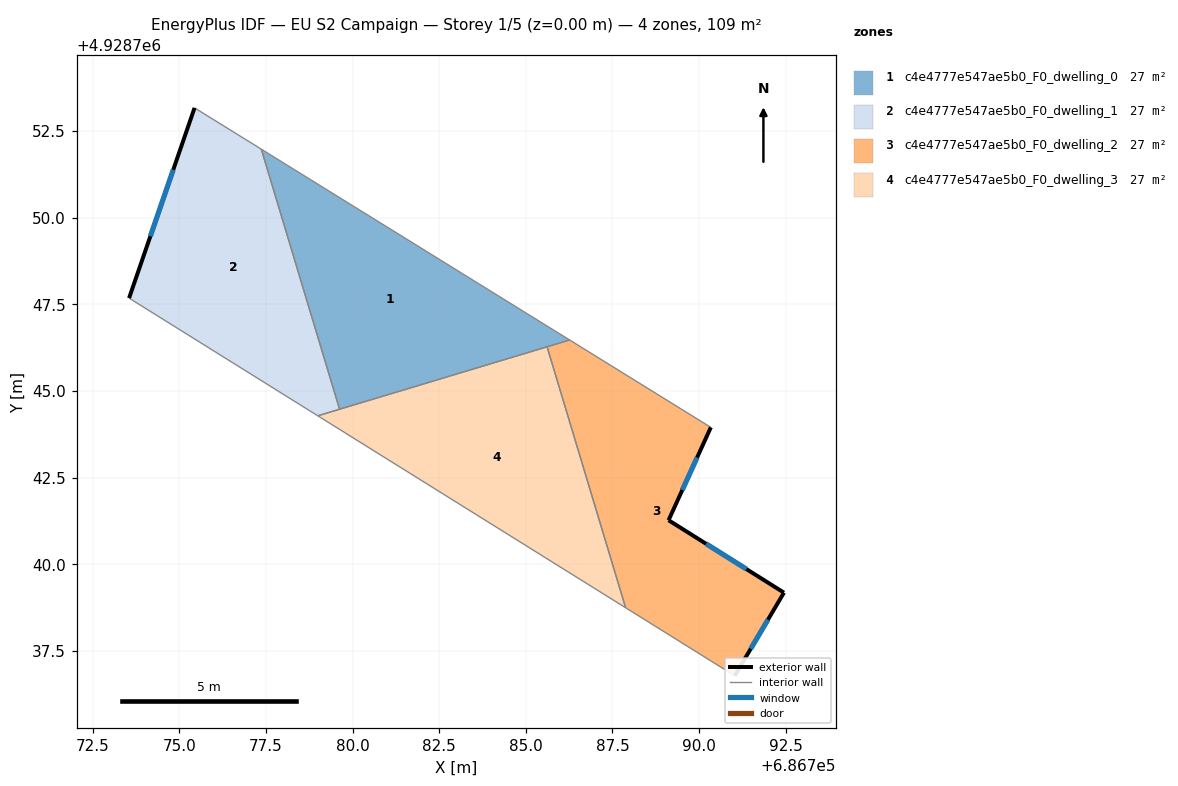
=== STOREY PLAN SPEC (per zone: floor XY polygon, exterior-wall plan segments, windows/doors) ===
zone 1: c4e4777e547ae5b0_F0_dwelling_0  (27.2 m²)
  floor: (686786.27, 4928746.47) (686777.37, 4928751.98) (686779.62, 4928744.47)
  interior walls: 4
zone 2: c4e4777e547ae5b0_F0_dwelling_1  (27.2 m²)
  floor: (686779.62, 4928744.47) (686777.37, 4928751.98) (686775.44, 4928753.17) (686773.55, 4928747.68) (686779.00, 4928744.28)
  exterior wall: (686773.55, 4928747.68) – (686775.44, 4928753.17)  [5.8 m]
    window: (686774.16, 4928749.47) – (686774.83, 4928751.38)  [2.1 m²]
  interior walls: 4
zone 3: c4e4777e547ae5b0_F0_dwelling_2  (27.2 m²)
  floor: (686791.03, 4928736.78) (686792.45, 4928739.18) (686789.12, 4928741.27) (686790.34, 4928743.95) (686786.27, 4928746.47) (686785.61, 4928746.28) (686787.88, 4928738.74)
  exterior wall: (686790.34, 4928743.95) – (686789.12, 4928741.27)  [2.9 m]
    window: (686789.94, 4928743.08) – (686789.52, 4928742.14)  [1.1 m²]
  exterior wall: (686789.12, 4928741.27) – (686792.45, 4928739.18)  [3.9 m]
    window: (686790.20, 4928740.59) – (686791.37, 4928739.86)  [1.4 m²]
  exterior wall: (686792.45, 4928739.18) – (686791.03, 4928736.78)  [2.8 m]
    window: (686791.99, 4928738.40) – (686791.49, 4928737.56)  [1.0 m²]
  interior walls: 4
zone 4: c4e4777e547ae5b0_F0_dwelling_3  (27.2 m²)
  floor: (686787.88, 4928738.74) (686785.61, 4928746.28) (686779.00, 4928744.28)
  interior walls: 4

=== DERIVED (storey summary) ===
Building: EU S2 Campaign
Storey: 1 of 5  (floor level z = 0.00 m)
Storey gross floor area: 108.7 m²
Zones on this storey: 4
  - c4e4777e547ae5b0_F0_dwelling_0: floor 27.2 m²
  - c4e4777e547ae5b0_F0_dwelling_1: floor 27.2 m²; exterior wall 5.8 m (17.4 m²); 1 window(s) 2.1 m²; WWR 12.2%
  - c4e4777e547ae5b0_F0_dwelling_2: floor 27.2 m²; exterior wall 9.7 m (29.0 m²); 3 window(s) 3.5 m²; WWR 12.2%
  - c4e4777e547ae5b0_F0_dwelling_3: floor 27.2 m²
Zone adjacency (shared interzone walls):
  - c4e4777e547ae5b0_F0_dwelling_0 ↔ c4e4777e547ae5b0_F0_dwelling_1
  - c4e4777e547ae5b0_F0_dwelling_0 ↔ c4e4777e547ae5b0_F0_dwelling_2
  - c4e4777e547ae5b0_F0_dwelling_0 ↔ c4e4777e547ae5b0_F0_dwelling_3
  - c4e4777e547ae5b0_F0_dwelling_1 ↔ c4e4777e547ae5b0_F0_dwelling_3
  - c4e4777e547ae5b0_F0_dwelling_2 ↔ c4e4777e547ae5b0_F0_dwelling_3